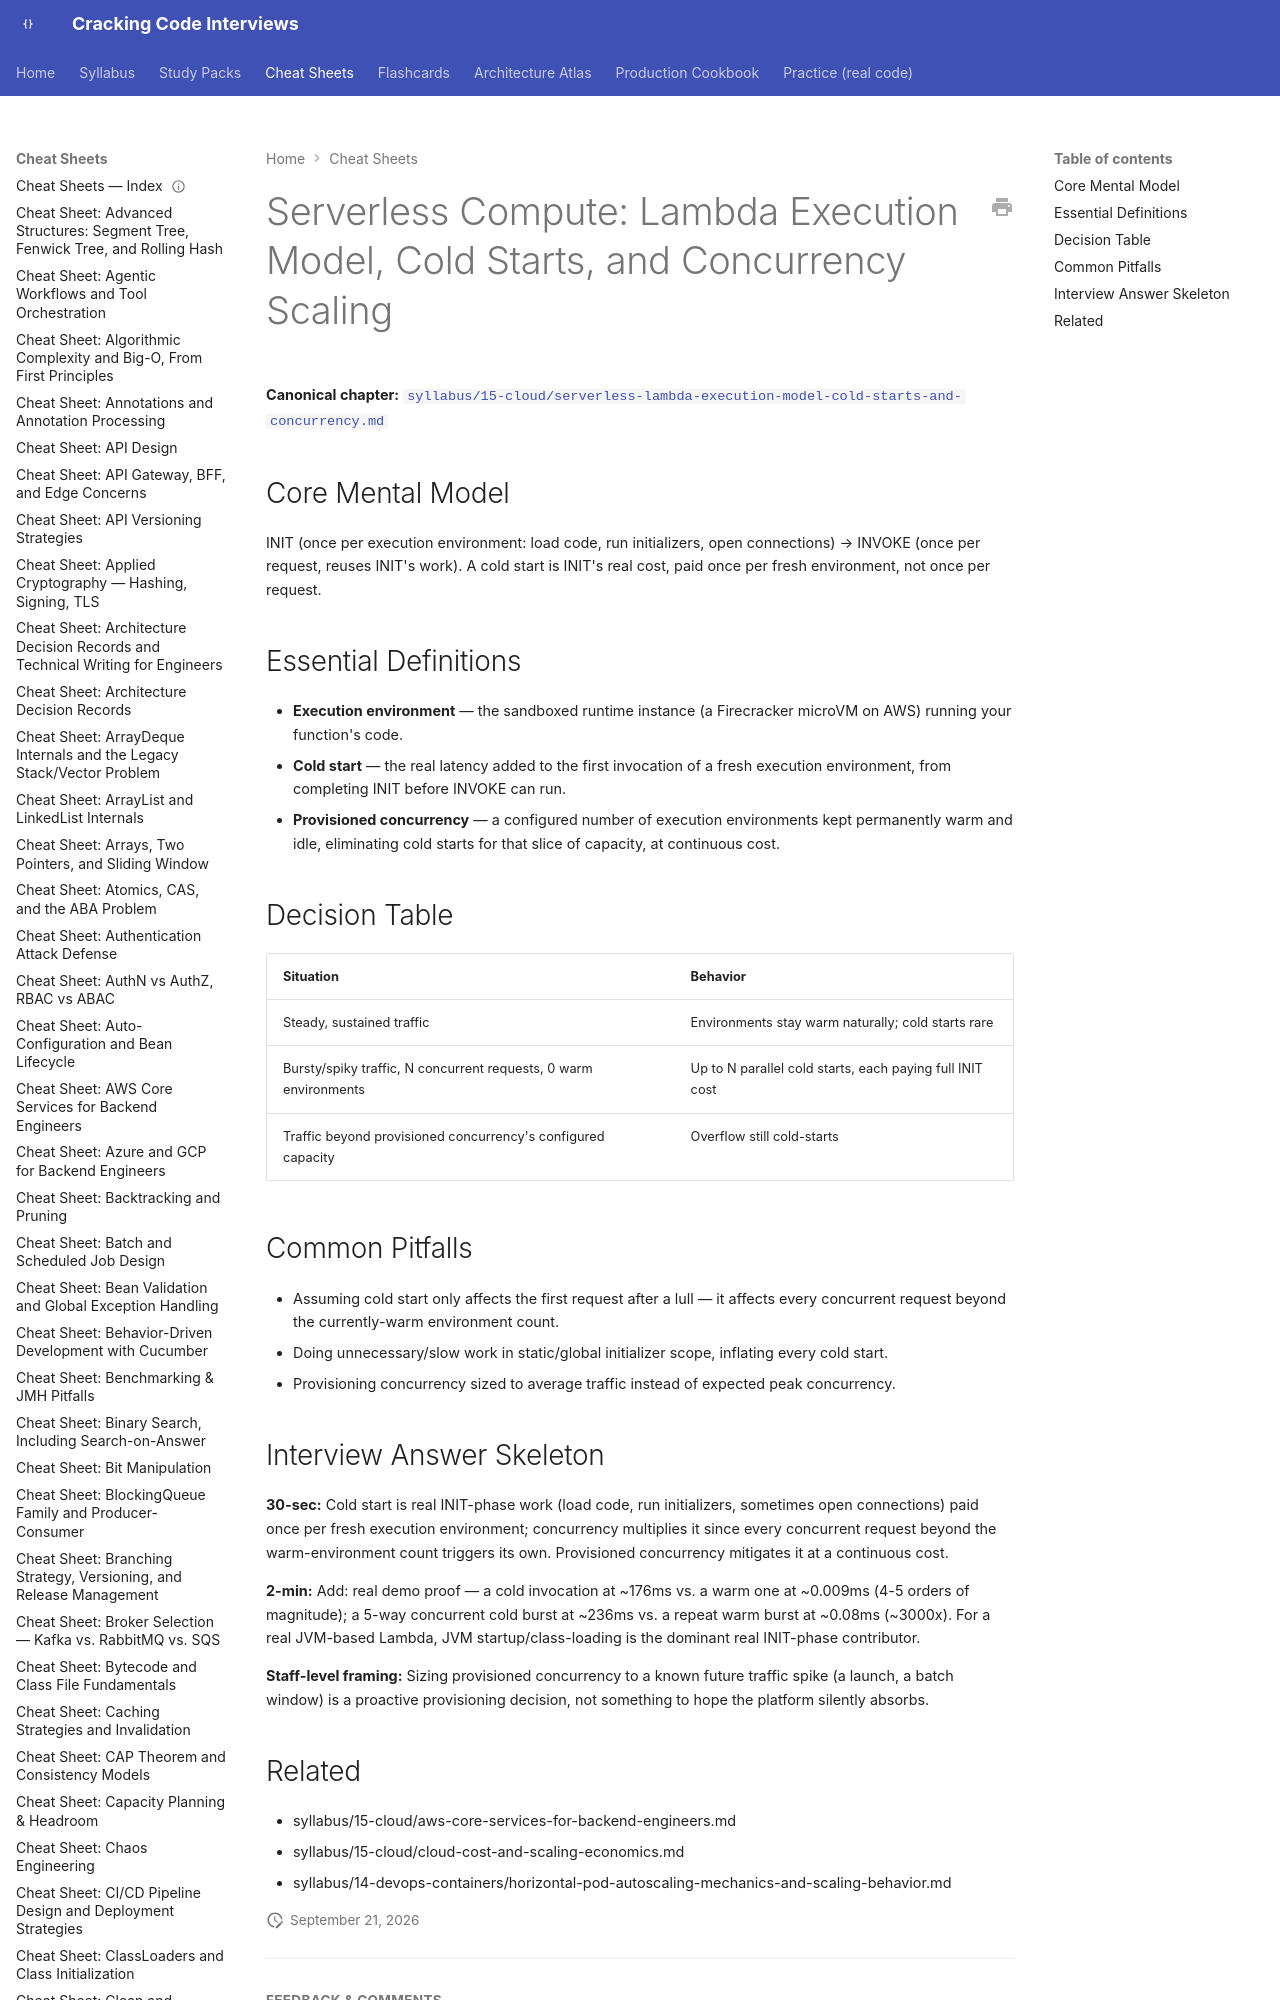

repository: JuanMelendres/cracking-code-interviews · page: cheat-sheets/serverless-lambda-execution-model-cold-starts-and-concurrency/index.html · generator: mkdocs

---
title: "Cheat Sheet: Serverless Cold Starts"
slug: serverless-lambda-execution-model-cold-starts-and-concurrency
document_type: cheat-sheet
domain: 15-cloud
topic_id: T-2425
canonical: ../syllabus/15-cloud/serverless-lambda-execution-model-cold-starts-and-concurrency.md
last_updated: 2026-09-21
---
